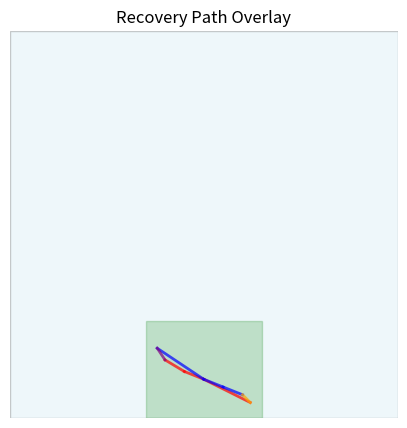

The script that saved this image:
import numpy as np
import matplotlib.pyplot as plt

# ============================================================
# 1. DIRECTION CLASSIFICATION
# ============================================================


def classify_direction(du, dv, player_side="near", threshold=0.002):
    """Classify movement direction."""

    # Horizontal
    if abs(du) > abs(dv):
        if du > threshold:
            return "right"
        if du < -threshold:
            return "left"

    # Vertical (depends on player side)
    if player_side == "near":
        if dv < -threshold:
            return "forward"
        if dv > threshold:
            return "backward"
    else:
        if dv > threshold:
            return "forward"
        if dv < -threshold:
            return "backward"

    return None


# ============================================================
# 2. RECOVERY PATH EXTRACTION
# ============================================================


def extract_recovery_paths(player_positions, fps, player_side="near"):
    """
    Returns a dict:
    {
        "left":    [path1, path2, ...],
        "right":   [...],
        "forward": [...],
        "backward":[...]
    }
    where each path is a list of (u,v) points showing the route
    from movement start → recovery.
    """
    positions = np.array(player_positions)

    # Neutral zone
    neutral_u = (0.35, 0.65)
    neutral_v = (0.75, 1.00) if player_side == "near" else (0.00, 0.25)

    def is_neutral(u, v):
        return neutral_u[0] <= u <= neutral_u[1] and neutral_v[0] <= v <= neutral_v[1]

    recovery_paths = {"left": [], "right": [], "forward": [], "backward": []}

    last_dir = None
    movement_start_idx = None
    path_points = []

    for i in range(1, len(positions)):
        u1, v1 = positions[i - 1]
        u2, v2 = positions[i]

        du = u2 - u1
        dv = v2 - v1

        direction = classify_direction(du, dv, player_side)

        # Movement starts
        if direction and last_dir is None:
            last_dir = direction
            movement_start_idx = i
            path_points = [positions[i - 1].tolist()]

        # If in movement, record the path
        if last_dir:
            path_points.append([u2, v2])

        # Recovered
        if last_dir and is_neutral(u2, v2):
            recovery_paths[last_dir].append(path_points.copy())
            last_dir = None
            movement_start_idx = None
            path_points = []

    return recovery_paths


# ============================================================
# 3. DRAW PATH OVERLAY VISUALIZATION
# ============================================================


def plot_recovery_paths(recovery_paths, player_side="near"):
    """Plot the recovery paths for all directions."""

    fig, ax = plt.subplots(figsize=(5, 10))

    # Court outline (simple visualization)
    ax.add_patch(
        plt.Rectangle(
            (0, 0), 1, 1, fill=True, alpha=0.2, edgecolor="black", facecolor="lightblue"
        )
    )

    # Neutral zone
    if player_side == "near":
        nz = plt.Rectangle(
            (0.35, 0.75), 0.30, 0.25, fill=True, alpha=0.2, color="green"
        )
    else:
        nz = plt.Rectangle(
            (0.35, 0.00), 0.30, 0.25, fill=True, alpha=0.2, color="green"
        )

    ax.add_patch(nz)

    # Colors for each direction
    colors = {"left": "red", "right": "blue", "forward": "purple", "backward": "orange"}

    # Plot each recovery path
    for direction, paths in recovery_paths.items():
        for path in paths:
            path = np.array(path)
            ax.plot(
                path[:, 0], path[:, 1], color=colors[direction], alpha=0.7, linewidth=2
            )

    # Labels
    ax.set_title("Recovery Path Overlay")
    ax.set_xlim(0, 1)
    ax.set_ylim(1, 0)  # tennis court orientation
    ax.set_aspect("equal")
    ax.axis("off")
    plt.show()


# ============================================================
# 4. EXAMPLE USAGE
# ============================================================

# Example normalized tracking data (replace with your actual tracker output)
player_positions = [
    (0.50, 0.90),
    (0.45, 0.88),
    (0.40, 0.85),
    (0.38, 0.82),
    (0.50, 0.90),
    (0.50, 0.90),
    (0.55, 0.92),
    (0.60, 0.94),
    (0.62, 0.96),
    (0.50, 0.90),
]
fps = 30
player_side = "near"

# Compute recovery paths
recovery_paths = extract_recovery_paths(player_positions, fps, player_side)

# Visualize them
plot_recovery_paths(recovery_paths, player_side)
